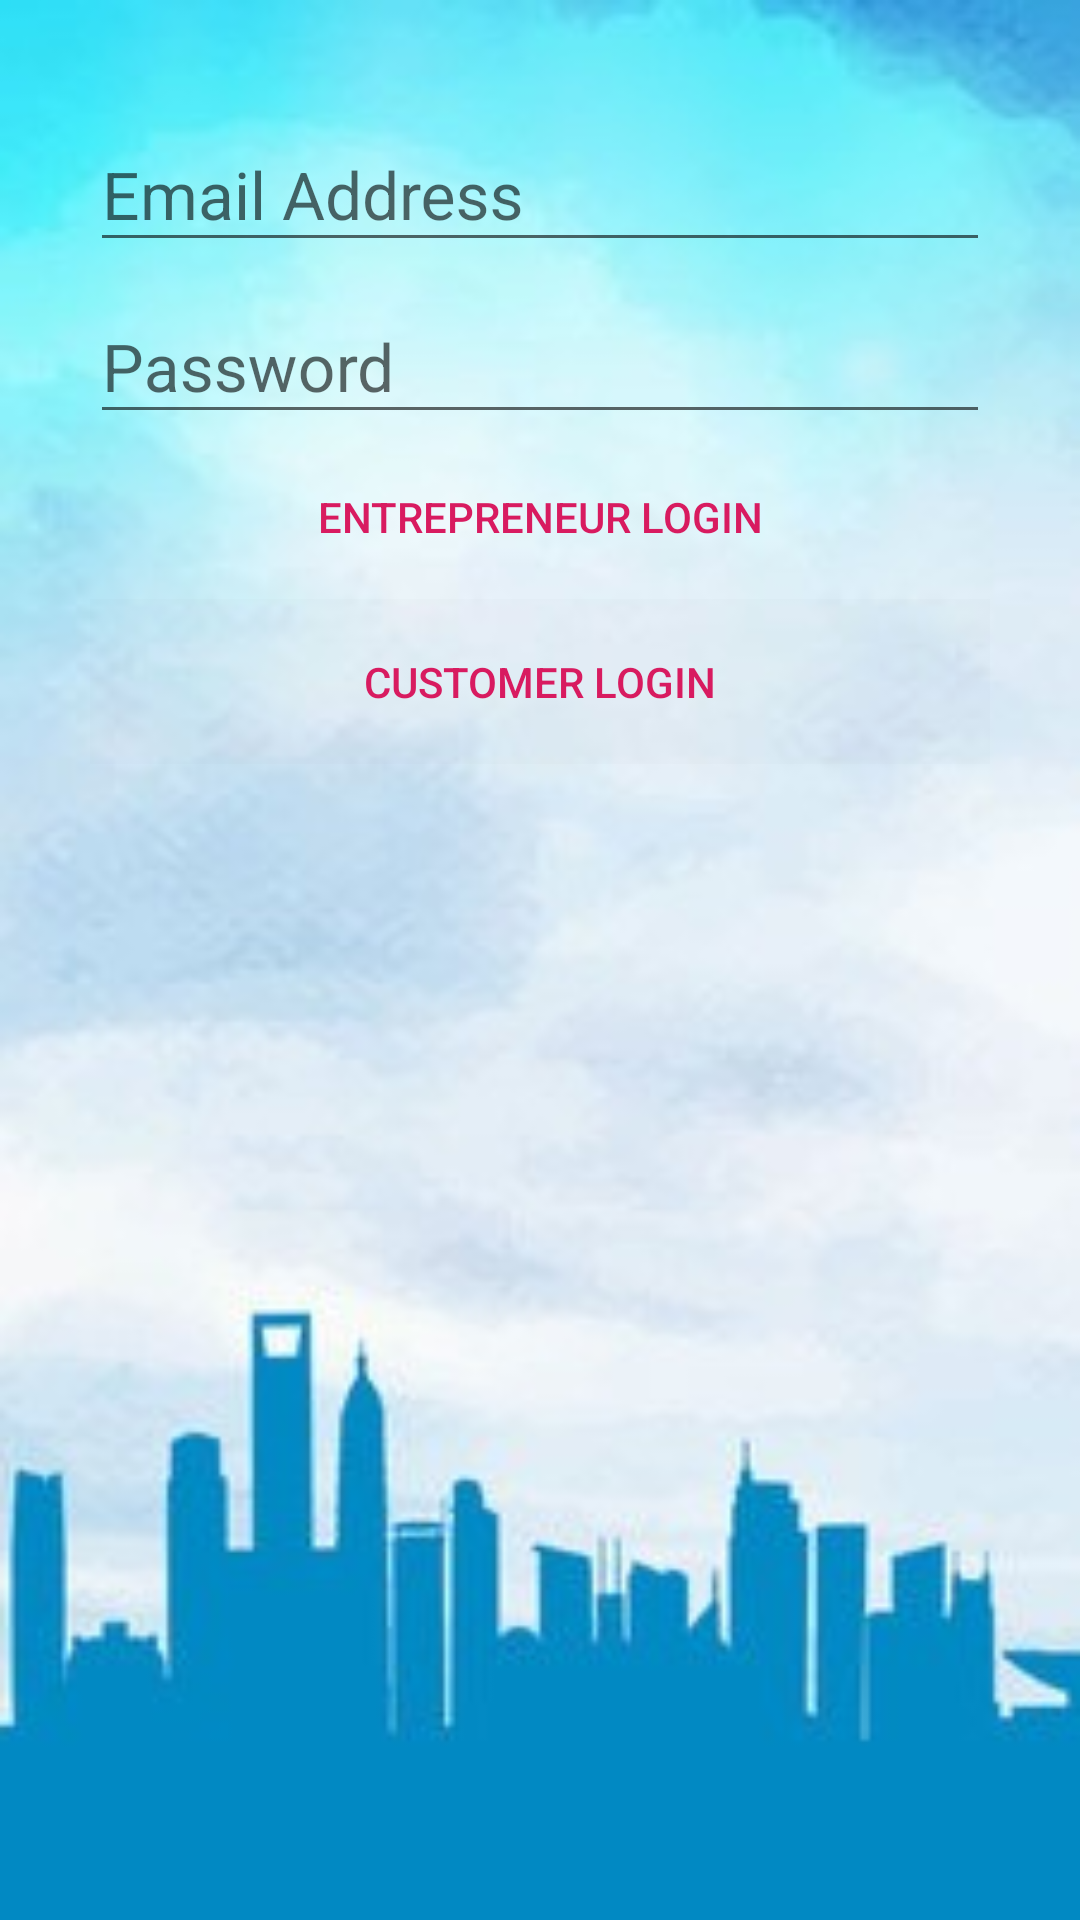

This screen was rendered from an Android layout file. Write that file and the resources it references.
<!-- AndroidManifest.xml: application theme AppTheme -->
<!-- res/layout/activity_login.xml -->
<?xml version="1.0" encoding="utf-8"?>
<LinearLayout xmlns:android="http://schemas.android.com/apk/res/android"
    xmlns:app="http://schemas.android.com/apk/res-auto"
    xmlns:tools="http://schemas.android.com/tools"
    android:layout_width="match_parent"
    android:layout_height="match_parent"
    tools:context=".Login"
    android:orientation="vertical"
    android:padding="30dp"
    android:background="@drawable/dp2"
    >

    <com.google.android.material.textfield.TextInputLayout
        android:layout_width="match_parent"
        android:layout_height="wrap_content"
        android:focusable="true"
        android:focusableInTouchMode="true"
        >

        <EditText
            android:layout_width="match_parent"
            android:layout_height="wrap_content"
            android:hint="Email Address"
            android:ems="10"
            android:inputType="text"
            android:textSize="22sp"/>
    </com.google.android.material.textfield.TextInputLayout>

    <com.google.android.material.textfield.TextInputLayout
        android:layout_width="match_parent"
        android:layout_height="wrap_content"
        android:focusable="true"
        android:focusableInTouchMode="true"
        >

        <EditText
            android:layout_width="match_parent"
            android:layout_height="wrap_content"
            android:hint="Password"
            android:ems="10"
            android:inputType="text"
            android:textSize="22sp"/>
    </com.google.android.material.textfield.TextInputLayout>

    <Button
        android:layout_width="match_parent"
        android:layout_height="55dp"
        android:text="Entrepreneur Login"
        android:onClick="login_button"
        android:textColor="@color/colorAccent"
        android:background="@android:color/transparent"
        app:layout_constraintEnd_toEndOf="parent"
        />

    <Button
        android:layout_width="match_parent"
        android:layout_height="55dp"
        android:background="#03000000"
        android:onClick="login_button2"
        android:text="Customer Login"
        android:textColor="@color/colorAccent"
        android:visibility="visible" />


</LinearLayout>
<!-- resources referenced by this layout -->
<resources>
  <color name="colorAccent">#D81B60</color>
  <!-- drawable dp2: jpg bitmap (drawable, 34482 bytes) -->
  <style name="AppTheme" parent="Theme.AppCompat.Light">
          
          <item name="colorPrimary">@color/colorPrimary</item>
          <item name="colorPrimaryDark">@color/colorPrimaryDark</item>
          <item name="colorAccent">@color/colorAccent</item>
      </style>
  <color name="colorPrimary">#0F0F0F</color>
  <color name="colorPrimaryDark">#00574B</color>
</resources>
